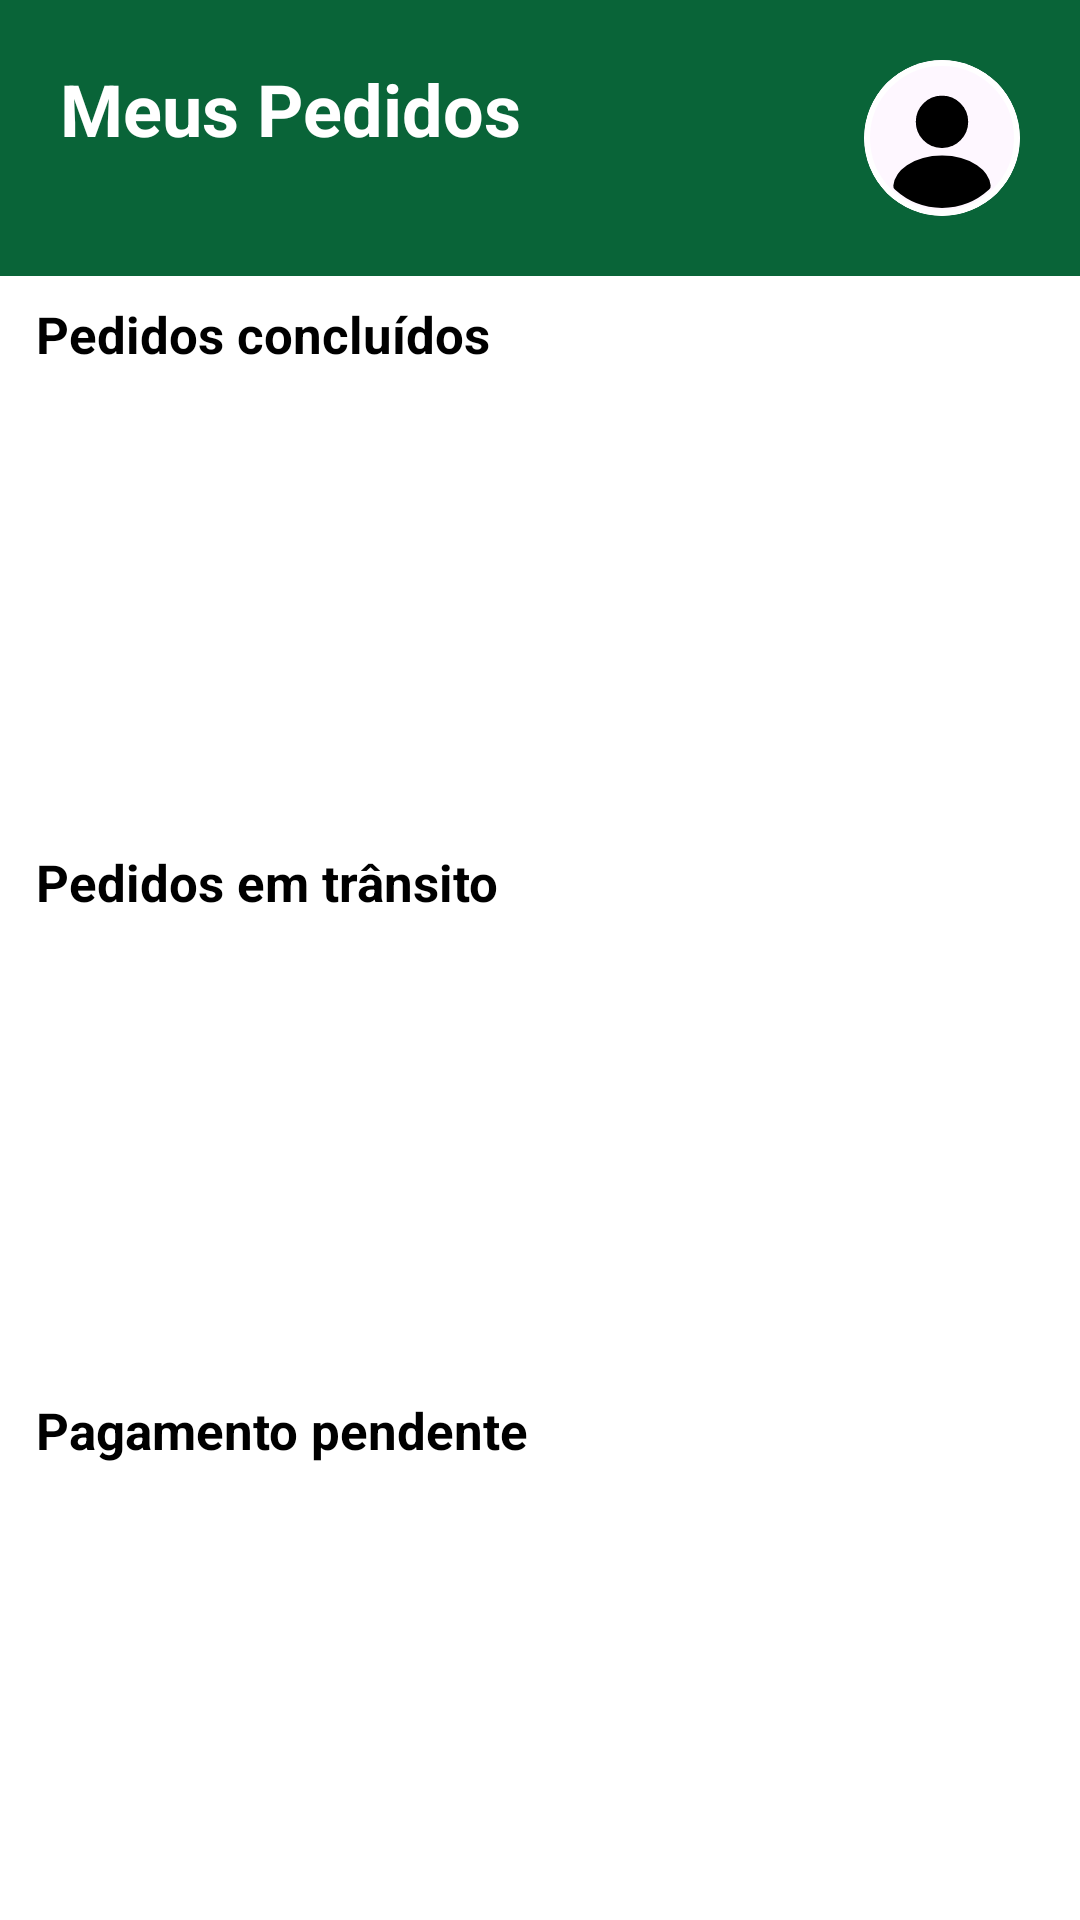

Layout XML and referenced resources for this Android screen:
<!-- AndroidManifest.xml: application theme Theme.Login -->
<!-- res/layout/fragment_meus_pedidos.xml -->
<?xml version="1.0" encoding="utf-8"?>
<androidx.constraintlayout.widget.ConstraintLayout xmlns:android="http://schemas.android.com/apk/res/android"
    xmlns:app="http://schemas.android.com/apk/res-auto"
    xmlns:tools="http://schemas.android.com/tools"
    android:layout_width="match_parent"
    android:layout_height="match_parent"
    android:background="@color/white"
    tools:context=".ui.profile.MeusPedidosFragment">

    <androidx.constraintlayout.widget.ConstraintLayout
        android:id="@+id/headerPedidos"
        android:layout_width="match_parent"
        android:layout_height="wrap_content"
        android:background="@color/green"
        android:padding="20dp"
        app:layout_constraintTop_toTopOf="parent">

        <TextView
            android:id="@+id/title"
            android:layout_width="wrap_content"
            android:layout_height="wrap_content"
            android:text="@string/meus_pedidos"
            android:textColor="@color/white"
            android:textSize="24sp"
            android:textStyle="bold"
            app:layout_constraintStart_toStartOf="parent"
            app:layout_constraintTop_toTopOf="parent" />

        <com.google.android.material.card.MaterialCardView
            android:id="@+id/cardPerfil"
            android:layout_width="52dp"
            android:layout_height="52dp"
            app:cardCornerRadius="26dp"
            app:cardPreventCornerOverlap="true"
            app:strokeColor="@android:color/white"
            app:strokeWidth="2dp"
            app:layout_constraintEnd_toEndOf="parent"
            app:layout_constraintTop_toTopOf="parent">

            <ImageView
                android:id="@+id/imgPerfil"
                android:layout_width="match_parent"
                android:layout_height="match_parent"
                android:scaleType="centerCrop"
                android:src="@drawable/perfil" />

        </com.google.android.material.card.MaterialCardView>





    </androidx.constraintlayout.widget.ConstraintLayout>

    <LinearLayout
        android:id="@+id/conteudoPedidos"
        android:layout_width="match_parent"
        android:layout_height="0dp"
        android:orientation="vertical"
        android:paddingStart="12dp"
        android:paddingEnd="12dp"
        android:paddingTop="8dp"
        android:paddingBottom="8dp"
        app:layout_constraintBottom_toBottomOf="parent"
        app:layout_constraintTop_toBottomOf="@id/headerPedidos">

        <TextView
            android:id="@+id/tituloConcluidos"
            android:layout_width="match_parent"
            android:layout_height="wrap_content"
            android:text="@string/pedidos_concluidos"
            android:textColor="@color/black"
            android:textSize="17sp"
            android:textStyle="bold" />

        <androidx.recyclerview.widget.RecyclerView
            android:id="@+id/rvPedidosConcluidos"
            android:layout_width="match_parent"
            android:layout_height="150dp"
            android:nestedScrollingEnabled="true"
            android:overScrollMode="always"
            tools:listitem="@layout/item_pedido" />

        <TextView
            android:id="@+id/tituloAndamento"
            android:layout_width="match_parent"
            android:layout_height="wrap_content"
            android:layout_marginTop="10dp"
            android:text="@string/pedidos_em_transito"
            android:textColor="@color/black"
            android:textSize="17sp"
            android:textStyle="bold" />

        <androidx.recyclerview.widget.RecyclerView
            android:id="@+id/rvPedidosAndamento"
            android:layout_width="match_parent"
            android:layout_height="150dp"
            android:nestedScrollingEnabled="true"
            android:overScrollMode="always"
            tools:listitem="@layout/item_pedido" />

        <TextView
            android:id="@+id/tituloPendentes"
            android:layout_width="match_parent"
            android:layout_height="wrap_content"
            android:layout_marginTop="10dp"
            android:text="@string/pagamento_pendente"
            android:textColor="@color/black"
            android:textSize="17sp"
            android:textStyle="bold" />

        <androidx.recyclerview.widget.RecyclerView
            android:id="@+id/rvPedidosPendentes"
            android:layout_width="match_parent"
            android:layout_height="150dp"
            android:nestedScrollingEnabled="true"
            android:overScrollMode="always"
            tools:listitem="@layout/item_pedido" />

    </LinearLayout>
</androidx.constraintlayout.widget.ConstraintLayout>
<!-- res/layout/item_pedido.xml (included above) -->
<?xml version="1.0" encoding="utf-8"?>
<androidx.cardview.widget.CardView xmlns:android="http://schemas.android.com/apk/res/android"
    xmlns:app="http://schemas.android.com/apk/res-auto"
    android:layout_width="match_parent"
    android:layout_height="wrap_content"
    android:layout_marginHorizontal="16dp"
    android:layout_marginVertical="8dp"
    app:cardCornerRadius="15dp">

    <LinearLayout
        android:layout_width="match_parent"
        android:layout_height="wrap_content"
        android:orientation="vertical">

        
        <LinearLayout
            android:id="@+id/statusHeader"
            android:layout_width="match_parent"
            android:layout_height="wrap_content"
            android:background="#2E7D32"
            android:padding="8dp"
            android:orientation="horizontal">
            <ImageView
                android:id="@+id/imgStatusIcon"
                android:layout_width="18dp"
                android:layout_height="18dp"
                android:src="@drawable/nvbar_truck"
                app:tint="@color/white" />
            <TextView
                android:id="@+id/txtStatusName"
                android:layout_width="wrap_content"
                android:layout_height="wrap_content"
                android:layout_marginStart="8dp"
                android:text="Entregue"
                android:textColor="@color/white"
                android:textStyle="bold" />
        </LinearLayout>

        <androidx.constraintlayout.widget.ConstraintLayout
            android:layout_width="match_parent"
            android:layout_height="wrap_content"
            android:padding="12dp"
            android:background="#F5F5F5">

            <TextView
                android:id="@+id/txtPedidoId"
                android:layout_width="wrap_content"
                android:layout_height="wrap_content"
                android:text="Pedido #091254"
                android:textStyle="bold"
                app:layout_constraintTop_toTopOf="parent"
                app:layout_constraintStart_toStartOf="parent" />

            <ImageView
                android:id="@+id/imgPedidoProduto"
                android:layout_width="60dp"
                android:layout_height="60dp"
                android:layout_marginTop="8dp"
                android:src="@drawable/porco"
                app:layout_constraintTop_toBottomOf="@id/txtPedidoId"
                app:layout_constraintStart_toStartOf="parent" />

            <TextView
                android:id="@+id/txtPedidoDetalhes"
                android:layout_width="0dp"
                android:layout_height="wrap_content"
                android:layout_marginStart="12dp"
                android:text="Detalhes do Pedido\nPendentes"
                app:layout_constraintTop_toTopOf="@id/imgPedidoProduto"
                app:layout_constraintStart_toEndOf="@id/imgPedidoProduto"
                app:layout_constraintEnd_toStartOf="@id/btnAcao" />



            <Button
                android:id="@+id/btnAcao"
                style="@style/Widget.MaterialComponents.Button.TextButton"
                android:layout_width="wrap_content"
                android:layout_height="wrap_content"
                android:backgroundTint="#2E7D32"
                android:text="ACOMPANHAR"
                android:textColor="@color/white"
                android:textSize="10sp"
                app:layout_constraintEnd_toEndOf="parent"
                app:layout_constraintTop_toTopOf="@id/imgPedidoProduto" />

        </androidx.constraintlayout.widget.ConstraintLayout>
    </LinearLayout>
</androidx.cardview.widget.CardView>
<!-- resources referenced by this layout -->
<resources>
  <color name="black">#FF000000</color>
  <color name="green">#096438</color>
  <color name="white">#FFFFFFFF</color>
  <!-- drawable nvbar_truck: vector/xml drawable (drawable, 4468 chars, omitted) -->
  <!-- drawable perfil (drawable) -->
  <vector xmlns:android="http://schemas.android.com/apk/res/android"
      android:width="800dp"
      android:height="800dp"
      android:viewportWidth="24"
      android:viewportHeight="24">
    <path
        android:pathData="M12.12,12.78C12.05,12.77 11.96,12.77 11.88,12.78C10.12,12.72 8.72,11.28 8.72,9.51C8.72,7.7 10.18,6.23 12,6.23C13.81,6.23 15.28,7.7 15.28,9.51C15.27,11.28 13.88,12.72 12.12,12.78Z"
        android:strokeLineJoin="round"
        android:strokeWidth="1.5"
        android:fillColor="#000000"
        android:strokeColor="#000000"
        android:strokeLineCap="round"/>
    <path
        android:pathData="M18.74,19.38C16.96,21.01 14.6,22 12,22C9.4,22 7.04,21.01 5.26,19.38C5.36,18.44 5.96,17.52 7.03,16.8C9.77,14.98 14.25,14.98 16.97,16.8C18.04,17.52 18.64,18.44 18.74,19.38Z"
        android:strokeLineJoin="round"
        android:strokeWidth="1.5"
        android:fillColor="#000000"
        android:strokeColor="#000000"
        android:strokeLineCap="round"/>
    <path
        android:pathData="M12,22C17.523,22 22,17.523 22,12C22,6.477 17.523,2 12,2C6.477,2 2,6.477 2,12C2,17.523 6.477,22 12,22Z"
        android:strokeLineJoin="round"
        android:strokeWidth="1.5"
        android:fillColor="#00000000"
        android:strokeColor="#00000000"
        android:strokeLineCap="round"/>
  </vector>
  <!-- drawable porco: vector/xml drawable (drawable, 6551 chars, omitted) -->
  <string name="meus_pedidos">Meus Pedidos</string>
  <string name="pagamento_pendente">Pagamento pendente</string>
  <string name="pedidos_concluidos">Pedidos concluídos</string>
  <string name="pedidos_em_transito">Pedidos em trânsito</string>
  <style name="Theme.Login" parent="Base.Theme.Login" />
  <style name="Base.Theme.Login" parent="Theme.Material3.DayNight.NoActionBar">
      </style>
</resources>
